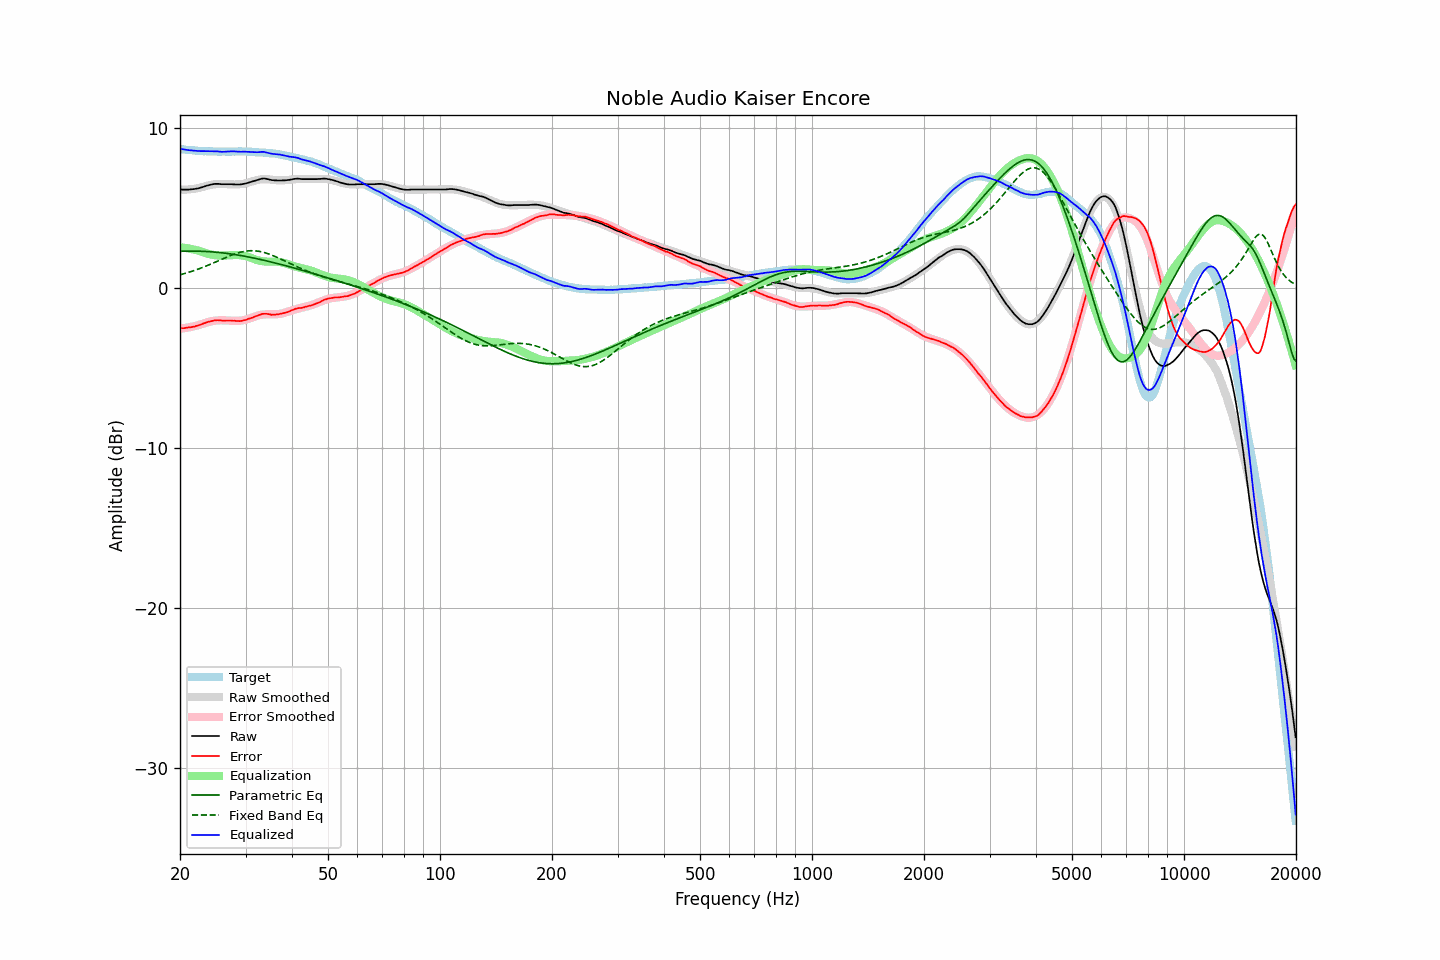

The table this chart was drawn from, first rows:
frequency, raw, error, smoothed, error_smoothed, equalization, parametric_eq, fixed_band_eq, equalized_raw, equalized_smoothed, target
20.00, 6.15, -2.53, 6.14, -2.54, 2.54, 2.29, 0.82, 8.70, 8.68, 8.68
20.20, 6.15, -2.52, 6.14, -2.53, 2.53, 2.29, 0.85, 8.68, 8.67, 8.67
20.40, 6.14, -2.52, 6.14, -2.52, 2.52, 2.30, 0.88, 8.66, 8.66, 8.66
20.61, 6.14, -2.51, 6.14, -2.50, 2.50, 2.30, 0.91, 8.65, 8.65, 8.65
20.81, 6.14, -2.49, 6.15, -2.49, 2.49, 2.30, 0.93, 8.63, 8.63, 8.63
21.02, 6.14, -2.48, 6.15, -2.47, 2.47, 2.30, 0.96, 8.61, 8.62, 8.62
21.23, 6.15, -2.46, 6.16, -2.45, 2.45, 2.30, 1.00, 8.60, 8.61, 8.61
21.44, 6.16, -2.46, 6.17, -2.43, 2.43, 2.30, 1.03, 8.60, 8.60, 8.62
21.66, 6.17, -2.43, 6.18, -2.41, 2.41, 2.30, 1.06, 8.58, 8.60, 8.60
21.87, 6.18, -2.42, 6.20, -2.39, 2.39, 2.30, 1.09, 8.57, 8.59, 8.60
22.09, 6.20, -2.38, 6.21, -2.37, 2.37, 2.30, 1.13, 8.57, 8.58, 8.58
22.31, 6.21, -2.36, 6.23, -2.34, 2.34, 2.30, 1.16, 8.55, 8.57, 8.57
22.54, 6.24, -2.32, 6.25, -2.31, 2.31, 2.30, 1.20, 8.55, 8.57, 8.56
22.76, 6.27, -2.29, 6.28, -2.28, 2.28, 2.29, 1.24, 8.55, 8.56, 8.56
22.99, 6.30, -2.25, 6.31, -2.24, 2.24, 2.29, 1.28, 8.55, 8.55, 8.55
23.22, 6.33, -2.21, 6.34, -2.21, 2.21, 2.28, 1.32, 8.54, 8.55, 8.54
23.45, 6.37, -2.18, 6.37, -2.18, 2.18, 2.28, 1.36, 8.55, 8.54, 8.55
23.69, 6.40, -2.14, 6.39, -2.15, 2.15, 2.27, 1.40, 8.55, 8.54, 8.54
23.92, 6.42, -2.11, 6.42, -2.12, 2.12, 2.27, 1.44, 8.54, 8.53, 8.53
24.16, 6.45, -2.09, 6.44, -2.10, 2.10, 2.26, 1.48, 8.55, 8.53, 8.54
24.40, 6.47, -2.07, 6.45, -2.07, 2.07, 2.25, 1.53, 8.55, 8.53, 8.54
24.65, 6.49, -2.04, 6.47, -2.06, 2.06, 2.25, 1.57, 8.55, 8.53, 8.53
24.89, 6.50, -2.03, 6.48, -2.04, 2.04, 2.24, 1.61, 8.55, 8.53, 8.53
25.14, 6.50, -2.02, 6.49, -2.03, 2.03, 2.23, 1.66, 8.54, 8.52, 8.52
25.39, 6.50, -2.02, 6.50, -2.03, 2.03, 2.22, 1.70, 8.53, 8.52, 8.52
25.65, 6.49, -2.03, 6.50, -2.02, 2.02, 2.21, 1.75, 8.52, 8.52, 8.52
25.91, 6.48, -2.04, 6.50, -2.02, 2.02, 2.20, 1.79, 8.50, 8.52, 8.52
26.16, 6.48, -2.05, 6.49, -2.02, 2.02, 2.18, 1.84, 8.51, 8.52, 8.53
26.43, 6.48, -2.04, 6.49, -2.03, 2.03, 2.17, 1.88, 8.51, 8.52, 8.52
26.69, 6.48, -2.04, 6.48, -2.04, 2.04, 2.16, 1.92, 8.52, 8.52, 8.52
26.96, 6.48, -2.04, 6.48, -2.04, 2.04, 2.15, 1.97, 8.52, 8.52, 8.52
27.23, 6.48, -2.04, 6.47, -2.05, 2.05, 2.13, 2.01, 8.53, 8.52, 8.52
27.50, 6.48, -2.04, 6.47, -2.06, 2.06, 2.12, 2.05, 8.54, 8.52, 8.52
27.77, 6.47, -2.06, 6.46, -2.06, 2.06, 2.10, 2.08, 8.53, 8.53, 8.53
28.05, 6.47, -2.05, 6.46, -2.06, 2.06, 2.09, 2.12, 8.53, 8.53, 8.52
28.33, 6.46, -2.07, 6.47, -2.06, 2.06, 2.07, 2.16, 8.52, 8.53, 8.53
28.62, 6.46, -2.07, 6.47, -2.06, 2.06, 2.06, 2.19, 8.52, 8.53, 8.53
28.90, 6.46, -2.08, 6.48, -2.05, 2.05, 2.04, 2.22, 8.51, 8.53, 8.54
29.19, 6.47, -2.07, 6.49, -2.04, 2.04, 2.02, 2.24, 8.51, 8.53, 8.54
29.48, 6.49, -2.04, 6.50, -2.02, 2.02, 2.00, 2.26, 8.52, 8.53, 8.53
29.78, 6.51, -2.02, 6.52, -2.01, 2.01, 1.99, 2.28, 8.52, 8.53, 8.53
30.08, 6.53, -2.00, 6.54, -1.98, 1.98, 1.97, 2.30, 8.51, 8.52, 8.53
30.38, 6.56, -1.95, 6.57, -1.95, 1.95, 1.95, 2.31, 8.51, 8.52, 8.51
30.68, 6.59, -1.92, 6.59, -1.92, 1.92, 1.93, 2.32, 8.51, 8.51, 8.51
30.99, 6.62, -1.89, 6.63, -1.88, 1.88, 1.91, 2.33, 8.50, 8.51, 8.51
31.30, 6.65, -1.86, 6.66, -1.85, 1.85, 1.89, 2.33, 8.50, 8.50, 8.51
31.61, 6.68, -1.82, 6.69, -1.81, 1.81, 1.87, 2.32, 8.49, 8.50, 8.50
31.93, 6.71, -1.77, 6.72, -1.77, 1.77, 1.85, 2.32, 8.48, 8.49, 8.48
32.24, 6.74, -1.75, 6.74, -1.74, 1.74, 1.82, 2.31, 8.48, 8.48, 8.49
32.57, 6.77, -1.70, 6.76, -1.71, 1.71, 1.80, 2.29, 8.48, 8.47, 8.47
32.89, 6.80, -1.67, 6.78, -1.69, 1.69, 1.78, 2.27, 8.49, 8.47, 8.47
33.22, 6.83, -1.63, 6.79, -1.67, 1.67, 1.76, 2.25, 8.50, 8.46, 8.46
33.55, 6.84, -1.62, 6.80, -1.66, 1.66, 1.73, 2.22, 8.50, 8.46, 8.46
33.89, 6.83, -1.62, 6.80, -1.65, 1.65, 1.71, 2.20, 8.48, 8.45, 8.45
34.23, 6.81, -1.62, 6.79, -1.65, 1.65, 1.69, 2.16, 8.46, 8.44, 8.43
34.57, 6.79, -1.64, 6.79, -1.64, 1.64, 1.66, 2.13, 8.43, 8.43, 8.43
34.92, 6.76, -1.65, 6.78, -1.64, 1.64, 1.64, 2.09, 8.40, 8.42, 8.41
35.27, 6.74, -1.69, 6.77, -1.64, 1.64, 1.61, 2.05, 8.38, 8.41, 8.43
35.62, 6.73, -1.67, 6.76, -1.64, 1.64, 1.59, 2.01, 8.38, 8.40, 8.40
35.97, 6.72, -1.68, 6.74, -1.64, 1.64, 1.56, 1.97, 8.37, 8.39, 8.40
... 635 more rows
